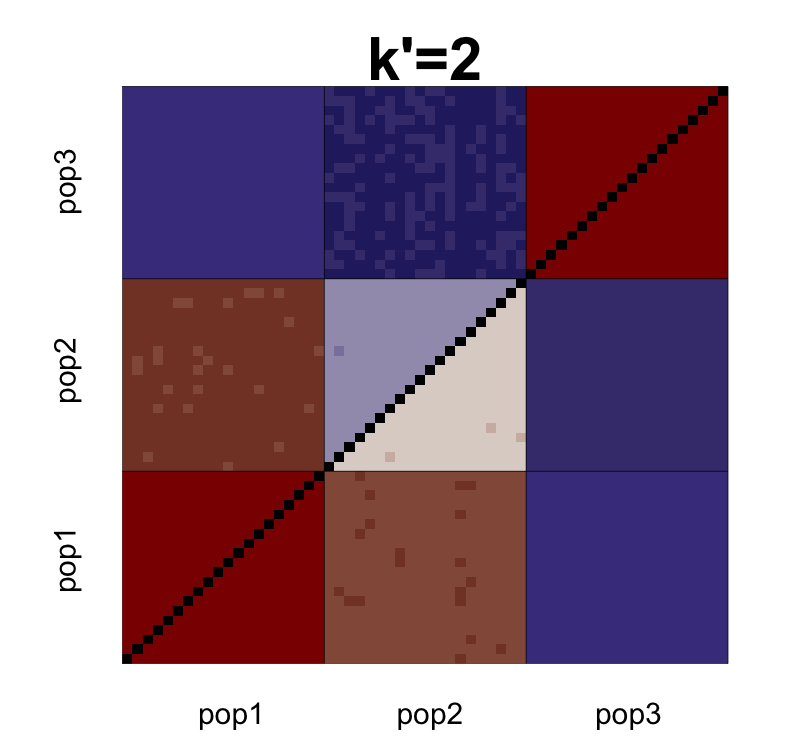

Source data for this figure (header and first rows):
, V1, V2, V3, V4, V5, V6, V7, V8, V9, V10, V11, V12, V13, V14, V15, V16, V17, V18, V19, V20, V21, V22, V23
1, NA, 0.3021, 0.3033, 0.3043, 0.3038, 0.3036, 0.3035, 0.3019, 0.3031, 0.3058, 0.3037, 0.3044, 0.3023, 0.3018, 0.3051, 0.3052, 0.303, 0.3068, 0.3053, 0.3037, 0.06791, 0.06843, 0.06905
2, 0.2715, NA, 0.3034, 0.3037, 0.304, 0.3065, 0.3022, 0.3025, 0.3019, 0.3028, 0.3047, 0.3051, 0.3026, 0.3042, 0.3046, 0.3014, 0.3034, 0.3043, 0.303, 0.305, 0.0677, 0.06769, 0.06864
3, 0.2728, 0.2728, NA, 0.3051, 0.3043, 0.303, 0.3045, 0.3033, 0.3035, 0.303, 0.3047, 0.3058, 0.3044, 0.3017, 0.3032, 0.3053, 0.3019, 0.3051, 0.3026, 0.3069, 0.06959, 0.06573, 0.0673
4, 0.2737, 0.2731, 0.2745, NA, 0.3044, 0.3037, 0.3032, 0.3032, 0.3045, 0.3038, 0.3038, 0.304, 0.3021, 0.3017, 0.3042, 0.304, 0.3022, 0.3052, 0.3046, 0.3046, 0.06695, 0.06766, 0.06768
5, 0.2732, 0.2734, 0.2737, 0.2738, NA, 0.3032, 0.3042, 0.3044, 0.3016, 0.3029, 0.3035, 0.3033, 0.3033, 0.3045, 0.3049, 0.3065, 0.3038, 0.3054, 0.3028, 0.3039, 0.06854, 0.06925, 0.06723
6, 0.273, 0.2759, 0.2725, 0.2731, 0.2726, NA, 0.3037, 0.303, 0.3038, 0.3052, 0.3047, 0.3052, 0.3025, 0.3066, 0.3026, 0.304, 0.3031, 0.3061, 0.3015, 0.3044, 0.0682, 0.06726, 0.06669
7, 0.273, 0.2717, 0.274, 0.2727, 0.2737, 0.2732, NA, 0.3038, 0.3033, 0.3028, 0.308, 0.3037, 0.3038, 0.3042, 0.3026, 0.3041, 0.3021, 0.3051, 0.3051, 0.3044, 0.06696, 0.06809, 0.07028
8, 0.2713, 0.2719, 0.2727, 0.2725, 0.2737, 0.2723, 0.2733, NA, 0.3028, 0.3014, 0.3044, 0.3019, 0.3039, 0.3041, 0.3053, 0.3035, 0.3047, 0.3061, 0.301, 0.3031, 0.06687, 0.07028, 0.06609
9, 0.2724, 0.2712, 0.2729, 0.2738, 0.271, 0.2731, 0.2727, 0.2721, NA, 0.3026, 0.3035, 0.3038, 0.3018, 0.3023, 0.3026, 0.3038, 0.3027, 0.3047, 0.3034, 0.3039, 0.06714, 0.0666, 0.06676
10, 0.2752, 0.2722, 0.2724, 0.2731, 0.2723, 0.2745, 0.2722, 0.2707, 0.2719, NA, 0.303, 0.3042, 0.3011, 0.3021, 0.3028, 0.3026, 0.3041, 0.3041, 0.3037, 0.3022, 0.06715, 0.06611, 0.06775
11, 0.2731, 0.2741, 0.274, 0.2731, 0.2728, 0.274, 0.2774, 0.2737, 0.2728, 0.2723, NA, 0.305, 0.3017, 0.3042, 0.3043, 0.3047, 0.3043, 0.3042, 0.3035, 0.3052, 0.06471, 0.06635, 0.06908
12, 0.2738, 0.2745, 0.2752, 0.2733, 0.2727, 0.2746, 0.2731, 0.2713, 0.2731, 0.2736, 0.2743, NA, 0.3037, 0.3035, 0.3027, 0.3028, 0.3036, 0.3047, 0.3033, 0.3035, 0.06682, 0.06991, 0.06786
13, 0.2718, 0.2721, 0.2739, 0.2716, 0.2727, 0.272, 0.2733, 0.2734, 0.2712, 0.2706, 0.2712, 0.2732, NA, 0.303, 0.3033, 0.3024, 0.3016, 0.3065, 0.3015, 0.3004, 0.06914, 0.06698, 0.06626
14, 0.2713, 0.2737, 0.2712, 0.2712, 0.2739, 0.2761, 0.2738, 0.2735, 0.2718, 0.2716, 0.2737, 0.273, 0.2726, NA, 0.3029, 0.3029, 0.3009, 0.3047, 0.3034, 0.3024, 0.06839, 0.06806, 0.06636
15, 0.2745, 0.274, 0.2726, 0.2736, 0.2743, 0.272, 0.2721, 0.2747, 0.2719, 0.2722, 0.2736, 0.2721, 0.2728, 0.2724, NA, 0.3035, 0.3021, 0.3045, 0.3037, 0.3029, 0.067, 0.06777, 0.06731
16, 0.2747, 0.2708, 0.2748, 0.2734, 0.2759, 0.2735, 0.2736, 0.273, 0.2732, 0.272, 0.2741, 0.2723, 0.2719, 0.2724, 0.2729, NA, 0.3021, 0.3044, 0.3037, 0.3038, 0.06991, 0.06745, 0.06525
17, 0.2725, 0.2729, 0.2715, 0.2717, 0.2733, 0.2726, 0.2717, 0.2742, 0.2722, 0.2735, 0.2737, 0.2731, 0.2711, 0.2705, 0.2715, 0.2716, NA, 0.3038, 0.3032, 0.3025, 0.06938, 0.06739, 0.06682
18, 0.2762, 0.2737, 0.2746, 0.2745, 0.2747, 0.2755, 0.2746, 0.2755, 0.2741, 0.2735, 0.2736, 0.274, 0.276, 0.2742, 0.2739, 0.2739, 0.2733, NA, 0.3036, 0.3049, 0.06773, 0.06644, 0.06728
19, 0.2747, 0.2723, 0.272, 0.2739, 0.2722, 0.2709, 0.2745, 0.2704, 0.2727, 0.273, 0.2728, 0.2726, 0.2709, 0.2728, 0.273, 0.2731, 0.2727, 0.273, NA, 0.3031, 0.06593, 0.06895, 0.0669
20, 0.2732, 0.2744, 0.2764, 0.274, 0.2732, 0.2738, 0.2738, 0.2725, 0.2733, 0.2716, 0.2745, 0.2729, 0.2699, 0.2719, 0.2723, 0.2732, 0.272, 0.2743, 0.2725, NA, 0.06722, 0.06756, 0.06675
21, 0.07207, 0.07189, 0.07375, 0.07108, 0.07276, 0.07241, 0.07109, 0.07104, 0.07135, 0.07133, 0.06886, 0.0711, 0.07319, 0.0725, 0.07132, 0.07403, 0.07343, 0.07192, 0.07013, 0.07138, NA, 0.01686, 0.01645
22, 0.07254, 0.07182, 0.06982, 0.07173, 0.07341, 0.0714, 0.07216, 0.07438, 0.07074, 0.07023, 0.07043, 0.07413, 0.07096, 0.07212, 0.07202, 0.0715, 0.07138, 0.07056, 0.07308, 0.07166, -0.03485, NA, 0.01558
23, 0.07313, 0.07275, 0.07138, 0.07173, 0.07137, 0.07082, 0.07434, 0.07018, 0.07088, 0.07185, 0.07315, 0.07207, 0.07023, 0.0704, 0.07155, 0.06929, 0.07079, 0.07138, 0.07102, 0.07083, -0.03531, -0.03615, NA
24, 0.07152, 0.07307, 0.07394, 0.07198, 0.07263, 0.07257, 0.07475, 0.07312, 0.07255, 0.07155, 0.07398, 0.07286, 0.07125, 0.07455, 0.071, 0.07137, 0.07157, 0.07199, 0.0701, 0.07433, -0.03475, -0.0354, -0.03462
25, 0.07363, 0.073, 0.0735, 0.07392, 0.0706, 0.07227, 0.07083, 0.07144, 0.07297, 0.07104, 0.07188, 0.07173, 0.0711, 0.07132, 0.07531, 0.07231, 0.07221, 0.07616, 0.0724, 0.07056, -0.03434, -0.03508, -0.03461
26, 0.07106, 0.07209, 0.07146, 0.07267, 0.07393, 0.07227, 0.07101, 0.071, 0.0708, 0.07147, 0.07178, 0.0712, 0.07319, 0.07291, 0.07242, 0.07217, 0.07202, 0.07152, 0.07218, 0.07339, -0.03648, -0.03487, -0.03842
27, 0.07244, 0.07022, 0.07254, 0.06842, 0.07171, 0.0729, 0.0695, 0.07197, 0.07186, 0.07248, 0.073, 0.07192, 0.07024, 0.07105, 0.07123, 0.07189, 0.07009, 0.07223, 0.0699, 0.0731, -0.03718, -0.03166, -0.03744
28, 0.07112, 0.07329, 0.07119, 0.07288, 0.07314, 0.07382, 0.07311, 0.07288, 0.07366, 0.07313, 0.07548, 0.07461, 0.07202, 0.07165, 0.07208, 0.07273, 0.07332, 0.07203, 0.07235, 0.07233, -0.03381, -0.0332, -0.03552
29, 0.07186, 0.07166, 0.07225, 0.07035, 0.0695, 0.07004, 0.07204, 0.06981, 0.07148, 0.07139, 0.07139, 0.0707, 0.07267, 0.06994, 0.07016, 0.07009, 0.07318, 0.07135, 0.07123, 0.07047, -0.03313, -0.03295, -0.032
30, 0.07113, 0.07257, 0.0705, 0.07381, 0.0724, 0.07116, 0.07077, 0.07384, 0.07062, 0.0714, 0.07269, 0.07228, 0.07195, 0.07064, 0.07374, 0.07236, 0.07226, 0.07167, 0.07117, 0.07237, -0.03308, -0.03439, -0.03606
31, 0.07133, 0.0687, 0.07251, 0.07363, 0.07051, 0.07102, 0.07028, 0.06861, 0.07067, 0.07083, 0.06878, 0.07147, 0.07051, 0.07002, 0.07074, 0.07076, 0.07048, 0.07077, 0.07164, 0.07224, -0.03648, -0.03666, -0.03436
32, 0.07036, 0.06913, 0.07034, 0.06989, 0.07031, 0.0735, 0.07316, 0.07097, 0.06976, 0.07292, 0.07332, 0.07118, 0.07288, 0.07302, 0.07246, 0.07161, 0.07177, 0.0713, 0.0733, 0.07278, -0.0358, -0.03673, -0.03196
33, 0.07007, 0.07043, 0.07164, 0.06985, 0.07164, 0.07073, 0.07081, 0.06866, 0.07147, 0.07067, 0.0701, 0.07009, 0.07072, 0.07056, 0.07072, 0.07225, 0.07057, 0.07342, 0.07083, 0.06992, -0.03704, -0.04014, -0.03661
34, 0.07458, 0.07016, 0.07136, 0.07353, 0.07309, 0.07231, 0.07418, 0.07572, 0.07387, 0.07129, 0.07409, 0.07418, 0.07389, 0.07326, 0.07245, 0.07621, 0.07146, 0.07317, 0.07437, 0.07282, -0.03702, -0.03668, -0.03356
35, 0.07185, 0.07128, 0.07418, 0.07244, 0.07338, 0.0726, 0.0735, 0.07193, 0.07442, 0.07363, 0.07232, 0.0729, 0.07137, 0.07392, 0.07395, 0.07386, 0.0727, 0.07318, 0.07439, 0.07299, -0.03574, -0.03396, -0.03464
36, 0.07134, 0.07012, 0.07051, 0.07249, 0.07149, 0.07261, 0.07199, 0.07108, 0.07162, 0.07033, 0.07261, 0.07099, 0.07016, 0.07196, 0.07332, 0.07051, 0.06846, 0.07273, 0.07017, 0.07041, -0.03501, -0.03483, -0.03199
37, 0.07285, 0.07308, 0.07187, 0.07326, 0.07179, 0.07275, 0.07289, 0.07366, 0.07241, 0.07349, 0.07139, 0.07131, 0.073, 0.07215, 0.074, 0.07216, 0.07254, 0.0724, 0.07202, 0.07128, -0.03305, -0.03464, -0.03336
38, 0.07152, 0.07439, 0.07113, 0.07052, 0.0714, 0.06886, 0.06882, 0.07185, 0.0701, 0.07139, 0.06995, 0.07105, 0.07145, 0.0701, 0.07019, 0.07003, 0.07043, 0.07161, 0.07019, 0.07089, -0.03608, -0.03514, -0.03654
39, 0.07174, 0.07368, 0.0707, 0.07266, 0.07316, 0.07254, 0.07183, 0.07131, 0.0734, 0.07332, 0.07226, 0.07109, 0.06953, 0.06951, 0.0705, 0.06971, 0.07276, 0.0736, 0.0709, 0.0714, -0.03607, -0.03502, -0.03693
40, 0.07156, 0.0738, 0.07394, 0.07013, 0.071, 0.07284, 0.07129, 0.07231, 0.07046, 0.07119, 0.07153, 0.0734, 0.07099, 0.07296, 0.07057, 0.07214, 0.07077, 0.07022, 0.07411, 0.07235, -0.03316, -0.03343, -0.03664
41, -0.3483, -0.3482, -0.347, -0.3464, -0.3482, -0.3486, -0.3473, -0.3489, -0.3468, -0.3462, -0.3482, -0.3477, -0.3454, -0.3493, -0.3487, -0.3476, -0.3469, -0.3487, -0.3472, -0.3497, -0.08019, -0.08037, -0.08044
42, -0.3461, -0.3476, -0.3484, -0.3459, -0.3468, -0.347, -0.3483, -0.3463, -0.3466, -0.3456, -0.3499, -0.347, -0.345, -0.347, -0.3479, -0.3468, -0.3453, -0.3482, -0.3455, -0.3468, -0.07962, -0.07942, -0.081
43, -0.3481, -0.3471, -0.3485, -0.3478, -0.3479, -0.3485, -0.3486, -0.3463, -0.3464, -0.3481, -0.3473, -0.3481, -0.3462, -0.3462, -0.348, -0.348, -0.3469, -0.3483, -0.3472, -0.3469, -0.07956, -0.08105, -0.08056
44, -0.3479, -0.3468, -0.3483, -0.3472, -0.3483, -0.3477, -0.3491, -0.3473, -0.3463, -0.3461, -0.348, -0.35, -0.3457, -0.3476, -0.3477, -0.3469, -0.347, -0.3477, -0.3471, -0.3474, -0.08013, -0.07855, -0.07905
45, -0.3474, -0.3471, -0.3479, -0.3476, -0.3467, -0.3476, -0.3481, -0.3465, -0.3466, -0.3451, -0.3492, -0.3463, -0.3465, -0.346, -0.3475, -0.3462, -0.3471, -0.3485, -0.3472, -0.3482, -0.08049, -0.07967, -0.08198
46, -0.349, -0.3471, -0.3472, -0.3486, -0.3474, -0.3469, -0.3487, -0.3469, -0.3467, -0.3461, -0.3488, -0.346, -0.3465, -0.3456, -0.3467, -0.3466, -0.3461, -0.3472, -0.346, -0.3468, -0.08075, -0.0806, -0.07981
47, -0.3474, -0.3478, -0.3479, -0.3465, -0.3476, -0.347, -0.3473, -0.3483, -0.3465, -0.3454, -0.3467, -0.3479, -0.3458, -0.3471, -0.3468, -0.3456, -0.3445, -0.3499, -0.3475, -0.3463, -0.08153, -0.08242, -0.07997
48, -0.3461, -0.3465, -0.3473, -0.3469, -0.3456, -0.3468, -0.3467, -0.3471, -0.3459, -0.3475, -0.347, -0.3474, -0.3457, -0.3461, -0.3463, -0.3479, -0.345, -0.3479, -0.3456, -0.3462, -0.08201, -0.08045, -0.07971
49, -0.3459, -0.3471, -0.3481, -0.3475, -0.346, -0.3467, -0.3471, -0.3466, -0.3478, -0.3466, -0.3476, -0.3476, -0.3466, -0.3463, -0.3466, -0.3474, -0.3454, -0.3482, -0.3477, -0.3474, -0.07966, -0.07954, -0.07883
50, -0.3485, -0.3475, -0.3476, -0.3484, -0.3496, -0.3473, -0.3494, -0.3469, -0.3465, -0.3477, -0.3485, -0.3472, -0.3473, -0.3463, -0.3461, -0.3489, -0.3458, -0.3493, -0.3449, -0.3461, -0.08135, -0.08263, -0.08048
51, -0.3466, -0.3474, -0.3476, -0.349, -0.3475, -0.3482, -0.3461, -0.3472, -0.3463, -0.3463, -0.3476, -0.3468, -0.3448, -0.3469, -0.347, -0.3478, -0.3471, -0.3486, -0.3458, -0.3468, -0.07905, -0.08067, -0.08152
52, -0.3467, -0.3461, -0.3478, -0.3477, -0.346, -0.3468, -0.3474, -0.3456, -0.3457, -0.3469, -0.3486, -0.3476, -0.3464, -0.3465, -0.3469, -0.3466, -0.3472, -0.3498, -0.3469, -0.3483, -0.08123, -0.0797, -0.0798
53, -0.3483, -0.3466, -0.347, -0.3485, -0.3471, -0.3481, -0.3465, -0.3463, -0.3469, -0.3485, -0.3466, -0.348, -0.3467, -0.3473, -0.3475, -0.3471, -0.3478, -0.3486, -0.3474, -0.348, -0.08202, -0.08145, -0.08085
54, -0.3476, -0.3483, -0.3463, -0.3472, -0.3472, -0.3474, -0.3468, -0.3478, -0.3481, -0.3479, -0.3473, -0.3487, -0.3478, -0.3468, -0.3476, -0.3485, -0.3477, -0.3487, -0.3489, -0.3464, -0.08094, -0.08196, -0.08073
55, -0.3467, -0.3455, -0.3468, -0.3465, -0.3486, -0.3482, -0.3478, -0.3459, -0.3456, -0.3453, -0.3458, -0.3475, -0.3464, -0.3455, -0.3454, -0.3485, -0.3466, -0.3476, -0.3458, -0.3466, -0.08068, -0.08034, -0.07987
56, -0.348, -0.3495, -0.348, -0.3484, -0.3485, -0.3465, -0.3446, -0.347, -0.3478, -0.3474, -0.3463, -0.346, -0.347, -0.347, -0.3476, -0.3467, -0.3463, -0.3481, -0.346, -0.348, -0.08135, -0.07835, -0.07813
57, -0.3476, -0.3461, -0.3465, -0.3461, -0.3482, -0.3459, -0.3462, -0.3466, -0.3461, -0.3467, -0.3473, -0.347, -0.3453, -0.3465, -0.3465, -0.3455, -0.346, -0.3485, -0.3467, -0.3469, -0.07963, -0.08291, -0.07972
58, -0.3472, -0.3464, -0.3482, -0.3459, -0.347, -0.3472, -0.3478, -0.3466, -0.345, -0.3459, -0.3476, -0.3466, -0.3472, -0.3476, -0.3466, -0.3474, -0.3476, -0.3492, -0.3458, -0.3477, -0.0806, -0.08049, -0.07961
59, -0.3461, -0.346, -0.346, -0.3464, -0.3479, -0.3493, -0.3484, -0.3461, -0.3466, -0.3467, -0.3477, -0.3474, -0.3466, -0.3477, -0.3487, -0.3488, -0.346, -0.3495, -0.3471, -0.3483, -0.07978, -0.07959, -0.07997
60, -0.3466, -0.347, -0.3483, -0.3469, -0.3475, -0.3497, -0.349, -0.3465, -0.3469, -0.3462, -0.349, -0.3485, -0.3455, -0.345, -0.3475, -0.3478, -0.3457, -0.3498, -0.3476, -0.3469, -0.07963, -0.08137, -0.08241
